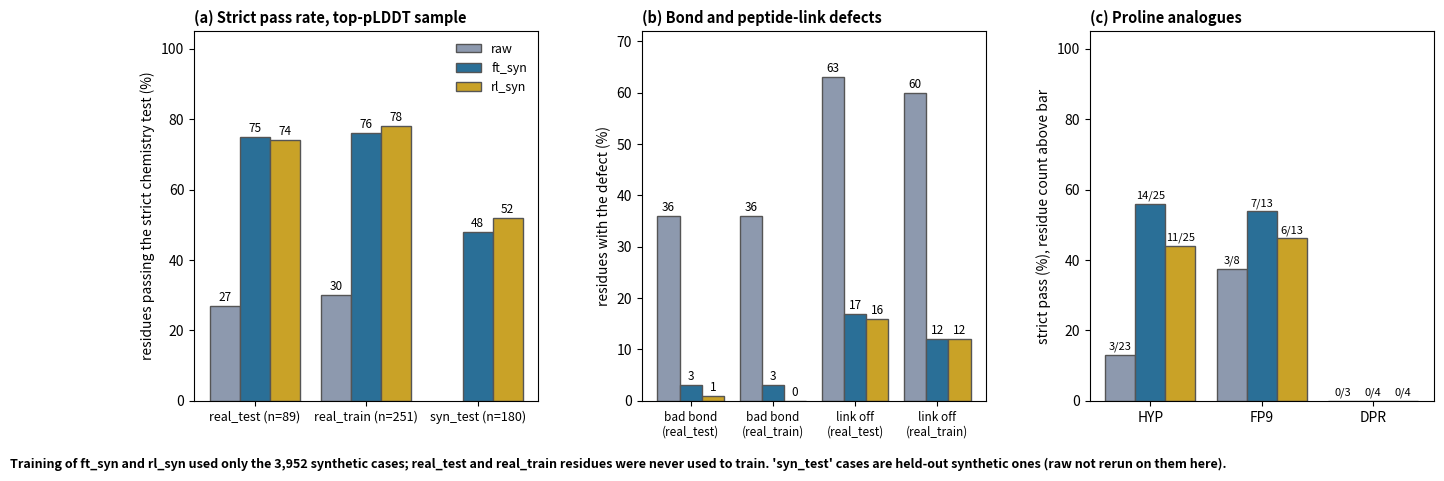

Generate this figure with matplotlib: (Note: this script raises an exception after producing the figure.)
"""Figure: raw vs synthetic-only fine-tuned NCFlow models, strict per-residue test on held-out real residues and held-out synthetic cases."""
import os, matplotlib.pyplot as plt, numpy as np
C = {"raw": "#8d99ae", "ft_syn": "#2a6f97", "rl_syn": "#c9a227"}
# values from ncf_summary.py on strict_real_new.tsv / strict_syn_new.tsv (16 Nov 2026)
sets = ["real_test (n=89)", "real_train (n=251)", "syn_test (n=180)"]
strict = {"raw": [27, 30, None], "ft_syn": [75, 76, 48], "rl_syn": [74, 78, 52]}
anyS = {"raw": [49, 53, None], "ft_syn": [90, 95, 80], "rl_syn": [91, 94, 82]}
bad = {"raw": [36, 36], "ft_syn": [3, 3], "rl_syn": [1, 0]}
link = {"raw": [63, 60], "ft_syn": [17, 12], "rl_syn": [16, 12]}
pro = {"raw": [3, 23, 3, 8, 0, 3], "ft_syn": [14, 25, 7, 13, 0, 4], "rl_syn": [11, 25, 6, 13, 0, 4]}
def fig(OUT):
    f, ax = plt.subplots(1, 3, figsize=(16, 4.8), gridspec_kw=dict(wspace=0.3))
    a = ax[0]; w = 0.27
    for k, m in enumerate(C):
        for i, v in enumerate(strict[m]):
            if v is None: continue
            a.bar(i + (k - 1) * w, v, w, color=C[m], edgecolor="#555", label=m if i == 0 else None)
            a.text(i + (k - 1) * w, v + 1.5, f"{v}", ha="center", fontsize=8.5)
    a.set_xticks(range(3)); a.set_xticklabels(sets, fontsize=9); a.set_ylim(0, 105); a.set_ylabel("residues passing the strict chemistry test (%)")
    a.legend(frameon=False, fontsize=9); a.set_title("(a) Strict pass rate, top-pLDDT sample", fontsize=10.5, loc="left", fontweight="bold")
    b = ax[1]
    lab = ["bad bond\n(real_test)", "bad bond\n(real_train)", "link off\n(real_test)", "link off\n(real_train)"]
    for k, m in enumerate(C):
        vals = bad[m] + link[m]
        b.bar(np.arange(4) + (k - 1) * w, vals, w, color=C[m], edgecolor="#555")
        for i, v in enumerate(vals): b.text(i + (k - 1) * w, v + 1, f"{v}", ha="center", fontsize=8.5)
    b.set_xticks(range(4)); b.set_xticklabels(lab, fontsize=8.5); b.set_ylabel("residues with the defect (%)"); b.set_ylim(0, 72)
    b.set_title("(b) Bond and peptide-link defects", fontsize=10.5, loc="left", fontweight="bold")
    c = ax[2]
    codes = ["HYP", "FP9", "DPR"]
    for k, m in enumerate(C):
        v = pro[m]; rate = [100 * v[2 * j] / v[2 * j + 1] for j in range(3)]
        c.bar(np.arange(3) + (k - 1) * w, rate, w, color=C[m], edgecolor="#555")
        for j in range(3): c.text(j + (k - 1) * w, rate[j] + 1.5, f"{v[2*j]}/{v[2*j+1]}", ha="center", fontsize=8)
    c.set_xticks(range(3)); c.set_xticklabels(codes); c.set_ylim(0, 105); c.set_ylabel("strict pass (%), residue count above bar")
    c.set_title("(c) Proline analogues", fontsize=10.5, loc="left", fontweight="bold")
    f.text(0.01, -0.03, "Training of ft_syn and rl_syn used only the 3,952 synthetic cases; real_test and real_train residues were never used to train. 'syn_test' cases are held-out synthetic ones (raw not rerun on them here).", fontsize=9, fontweight="bold")
    f.savefig(os.path.join(OUT, "fig27_ncflow_synthetic_only.png"), bbox_inches="tight"); plt.close(f)
if __name__ == "__main__": fig("figures")
